Run: headless pygame with SDL's dummy video driver; simulated clock (each Clock.tick advances the game by its frame time, no real sleeping); random seed 0; keys injected as events and as key.get_pressed() state; no mouse input; restart key R tapped at the start of phases 3 and 4.
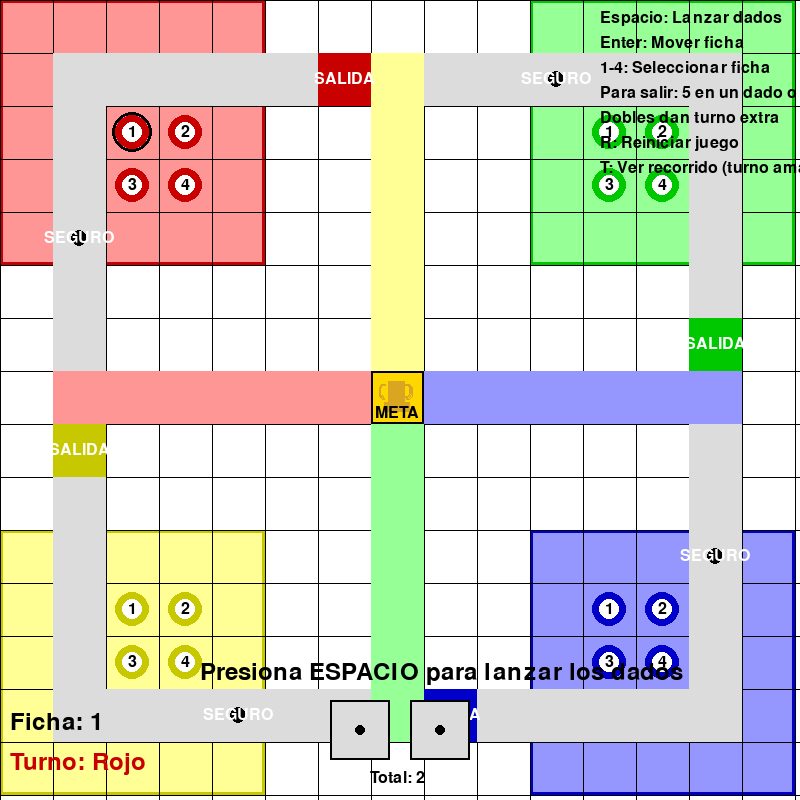
Frame 1 of 4 · flips 1–60 · no input
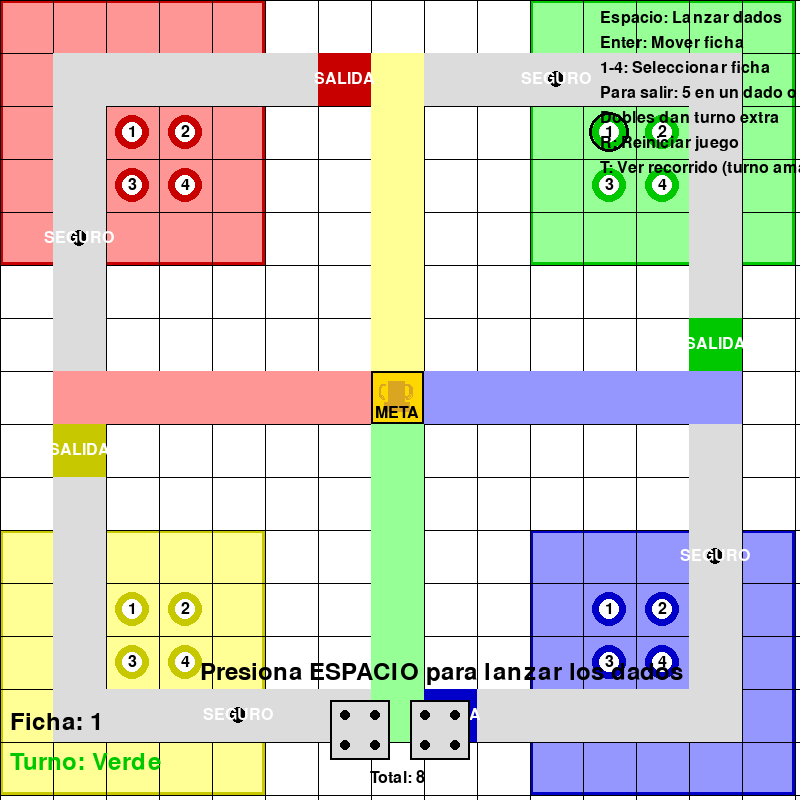
Frame 2 of 4 · flips 61–180 · tapped SPACE, RETURN · held RIGHT (→), D
Frame 3 of 4 · flips 181–300 · tapped R · held DOWN (↓), S · screen same as frame 1, image omitted
Frame 4 of 4 · flips 301–420 · tapped R · held LEFT (←), A, UP (↑), W · screen unchanged from frame 3, image omitted

The pygame program that drew these frames:

import pygame
import random

# Configuración
display_size = 800
grid_size = 15
cell_size = display_size // grid_size

# Colores
WHITE = (255, 255, 255)
BLACK = (0, 0, 0)
RED = (200, 0, 0)
GREEN = (0, 200, 0)
BLUE = (0, 0, 200)
YELLOW = (200, 200, 0)
COLORS = [RED, GREEN, BLUE, YELLOW]
LIGHT_COLORS = [
    (255, 150, 150),  # Rojo claro
    (150, 255, 150),  # Verde claro
    (150, 150, 255),  # Azul claro
    (255, 255, 150)   # Amarillo claro
]

# Inicializar Pygame
pygame.init()
screen = pygame.display.set_mode((display_size, display_size))
pygame.display.set_caption("Parqués")
font = pygame.font.Font(None, 36)
small_font = pygame.font.Font(None, 24)

dice_values = [1, 1]  # Dos dados con valores iniciales
dice_rolled = False
turn = 0
selected_piece = 0
game_over = False
winner = -1

# Definir casillas centrales del tablero (meta)
central_cell = (7, 7)

# Posiciones iniciales de las fichas (cárcel/casa)
initial_positions = {
    0: [(2, 2), (3, 2), (2, 3), (3, 3)],          # Rojo (esquina superior izquierda)
    1: [(11, 2), (12, 2), (11, 3), (12, 3)],      # Verde (esquina superior derecha)
    2: [(11, 11), (12, 11), (11, 12), (12, 12)],  # Azul (esquina inferior derecha)
    3: [(2, 11), (3, 11), (2, 12), (3, 12)]       # Amarillo (esquina inferior izquierda)
}
player_positions = {p: list(initial_positions[p]) for p in range(4)}

# Registro de vueltas dadas por cada ficha
piece_laps = {0: [0, 0, 0, 0], 1: [0, 0, 0, 0], 2: [0, 0, 0, 0], 3: [0, 0, 0, 0]}

# Casillas de salida para cada color 
starting_positions = [(6, 1), (13, 6), (8, 13), (1, 8)]

# Camino principal 
main_path = []

# Desde salida roja hacia la derecha
for i in range(6, 14):
    main_path.append((i, 1))

# Bajando por el lado derecho
for i in range(2, 14):
    main_path.append((13, i))

# Hacia la izquierda por abajo
for i in range(12, 0, -1):
    main_path.append((i, 13))

# Subiendo por el lado izquierdo
for i in range(12, 0, -1):
    main_path.append((1, i))

# Hacia la derecha arriba
for i in range(2, 6):
    main_path.append((i, 1))

# Caminos de llegada a meta 
home_paths = {
    0: [(i, 7) for i in range(1, 7)],           # Rojo: hacia la derecha en fila 7
    1: [(7, i) for i in range(13, 7, -1)],      # Verde: hacia arriba en columna 7
    2: [(i, 7) for i in range(13, 7, -1)],      # Azul: hacia la izquierda en fila 7
    3: [(7, i) for i in range(1, 7)]            # Amarillo: hacia abajo en columna 7
}

# Casillas seguras 
safe_spots = set([
    (6, 1),    # Salida roja
    (13, 6),   # Salida verde
    (8, 13),   # Salida azul
    (1, 8),    # Salida amarilla
    (10, 1),   # Seguro en camino común superior
    (13, 10),  # Seguro en camino común derecho
    (4, 13),   # Seguro en camino común inferior
    (1, 4)     # Seguro en camino común izquierdo
])

def draw_board():
    screen.fill(WHITE)
    
    # Dibujar las casas (cárceles) en las esquinas
    house_rects = [
        pygame.Rect(0, 0, 5*cell_size, 5*cell_size),                    # Rojo
        pygame.Rect(10*cell_size, 0, 5*cell_size, 5*cell_size),         # Verde
        pygame.Rect(10*cell_size, 10*cell_size, 5*cell_size, 5*cell_size),  # Azul
        pygame.Rect(0, 10*cell_size, 5*cell_size, 5*cell_size)          # Amarillo
    ]
    for i, rect in enumerate(house_rects):
        pygame.draw.rect(screen, LIGHT_COLORS[i], rect)
        pygame.draw.rect(screen, COLORS[i], rect, 3)  # Borde de color
    
    # Dibujar la cuadrícula
    for i in range(grid_size + 1):
        pygame.draw.line(screen, BLACK, (i * cell_size, 0), (i * cell_size, display_size))
        pygame.draw.line(screen, BLACK, (0, i * cell_size), (display_size, i * cell_size))
    
    # Dibujar el camino común
    for pos in main_path:
        x, y = pos
        pygame.draw.rect(screen, (220, 220, 220), 
                       (x * cell_size, y * cell_size, cell_size, cell_size))
    
    # Dibujar los caminos finales (llegada)
    for player, path in home_paths.items():
        for pos in path:
            x, y = pos
            pygame.draw.rect(screen, LIGHT_COLORS[player], 
                           (x * cell_size, y * cell_size, cell_size, cell_size))
    
    # Marcar el centro (meta) como un trofeo
    pygame.draw.rect(screen, (255, 215, 0),  # Dorado
                   (7 * cell_size, 7 * cell_size, cell_size, cell_size))
    pygame.draw.rect(screen, BLACK, 
                   (7 * cell_size, 7 * cell_size, cell_size, cell_size), 2)
    
    # Dibujar un trofeo simple en la meta
    x, y = central_cell
    # Base del trofeo
    pygame.draw.rect(screen, (218, 165, 32), 
                   (x * cell_size + cell_size//4, y * cell_size + 3*cell_size//5, 
                    cell_size//2, cell_size//5))
    # Copa del trofeo
    pygame.draw.rect(screen, (218, 165, 32), 
                   (x * cell_size + cell_size//3, y * cell_size + cell_size//5, 
                    cell_size//3, 2*cell_size//5))
    # Asas del trofeo
    pygame.draw.arc(screen, (218, 165, 32), 
                   [x * cell_size + cell_size//6, y * cell_size + cell_size//4, 
                    cell_size//4, cell_size//3], 1.5, 4.7, 2)
    pygame.draw.arc(screen, (218, 165, 32), 
                   [x * cell_size + cell_size//2 + cell_size//12, y * cell_size + cell_size//4, 
                    cell_size//4, cell_size//3], 4.7, 7.9, 2)
    
    text = small_font.render("META", True, BLACK)
    text_rect = text.get_rect(center=(x * cell_size + cell_size//2, y * cell_size + 4*cell_size//5))
    screen.blit(text, text_rect)
    
    # Marcar las casillas de salida
    for i, pos in enumerate(starting_positions):
        x, y = pos
        pygame.draw.rect(screen, COLORS[i], 
                       (x * cell_size, y * cell_size, cell_size, cell_size))
        text = small_font.render("SALIDA", True, WHITE)
        text_rect = text.get_rect(center=(x * cell_size + cell_size//2, y * cell_size + cell_size//2))
        screen.blit(text, text_rect)
    
    # Marcar las casillas seguras
    for pos in safe_spots:
        if pos not in starting_positions:  # No marcar las de salida dos veces
            x, y = pos
            pygame.draw.circle(screen, BLACK, 
                             (x * cell_size + cell_size//2, y * cell_size + cell_size//2), 
                             cell_size//6)
            text = small_font.render("SEGURO", True, WHITE)
            text_rect = text.get_rect(center=(x * cell_size + cell_size//2, y * cell_size + cell_size//2))
            screen.blit(text, text_rect)
            
    # Mostrar el recorrido de las fichas amarillas (como ejemplo)
    if turn == 3:  # Si es el turno amarillo, mostrar su recorrido
        # Trazar el recorrido desde la salida
        path_points = []
        
        # Añadir la posición de salida
        start_x, start_y = starting_positions[3]
        path_points.append((start_x * cell_size + cell_size//2, start_y * cell_size + cell_size//2))
        
        # Recorrer el camino principal hasta llegar a la entrada del camino final
        current_index = main_path.index(starting_positions[3])
        for i in range(1, len(main_path)):
            idx = (current_index + i) % len(main_path)
            x, y = main_path[idx]
            path_points.append((x * cell_size + cell_size//2, y * cell_size + cell_size//2))
            
            # Si llega a la salida de nuevo, entrar al camino final
            if main_path[idx] == starting_positions[3]:
                break
        
        # Añadir el camino final
        for pos in home_paths[3]:
            x, y = pos
            path_points.append((x * cell_size + cell_size//2, y * cell_size + cell_size//2))
        
        # Añadir la meta
        x, y = central_cell
        path_points.append((x * cell_size + cell_size//2, y * cell_size + cell_size//2))
        
        # Dibujar la línea del recorrido
        if len(path_points) > 1:
            pygame.draw.lines(screen, (255, 0, 255), False, path_points, 3)

def draw_pieces():
    for player, positions in player_positions.items():
        for i, pos in enumerate(positions):
            x, y = pos
            color = COLORS[player]
            pygame.draw.circle(screen, color, 
                             (x * cell_size + cell_size//2, y * cell_size + cell_size//2), 
                             cell_size//3)
            pygame.draw.circle(screen, WHITE, 
                             (x * cell_size + cell_size//2, y * cell_size + cell_size//2), 
                             cell_size//5)
            # Marcar la ficha seleccionada
            if player == turn and i == selected_piece:
                pygame.draw.circle(screen, BLACK, 
                                 (x * cell_size + cell_size//2, y * cell_size + cell_size//2), 
                                 cell_size//3 + 3, 3)
            # Dibujar número de ficha y vueltas
            piece_num = small_font.render(f"{i+1}", True, BLACK)
            text_rect = piece_num.get_rect(center=(x * cell_size + cell_size//2, y * cell_size + cell_size//2))
            screen.blit(piece_num, text_rect)
            
            # Mostrar número de vueltas cerca de cada ficha si no está en cárcel o meta
            if pos not in initial_positions[player] and pos != central_cell:
                lap_text = small_font.render(f"V:{piece_laps[player][i]}", True, BLACK)
                screen.blit(lap_text, (x * cell_size + cell_size//2 - 15, y * cell_size + cell_size//2 + 15))

def draw_dice():
    # Primer dado
    dice_rect1 = pygame.Rect(display_size//2 - 70, display_size - 100, 60, 60)
    pygame.draw.rect(screen, (220, 220, 220), dice_rect1)
    pygame.draw.rect(screen, BLACK, dice_rect1, 2)
    
    # Segundo dado
    dice_rect2 = pygame.Rect(display_size//2 + 10, display_size - 100, 60, 60)
    pygame.draw.rect(screen, (220, 220, 220), dice_rect2)
    pygame.draw.rect(screen, BLACK, dice_rect2, 2)
    
    # Dibujar los puntos para ambos dados
    for i, dice_value in enumerate(dice_values):
        dice_center_x = display_size//2 - 40 + i*80
        dice_center_y = display_size - 70
        
        if dice_value == 1:
            pygame.draw.circle(screen, BLACK, (dice_center_x, dice_center_y), 5)
        elif dice_value == 2:
            pygame.draw.circle(screen, BLACK, (dice_center_x - 15, dice_center_y - 15), 5)
            pygame.draw.circle(screen, BLACK, (dice_center_x + 15, dice_center_y + 15), 5)
        elif dice_value == 3:
            pygame.draw.circle(screen, BLACK, (dice_center_x - 15, dice_center_y - 15), 5)
            pygame.draw.circle(screen, BLACK, (dice_center_x, dice_center_y), 5)
            pygame.draw.circle(screen, BLACK, (dice_center_x + 15, dice_center_y + 15), 5)
        elif dice_value == 4:
            pygame.draw.circle(screen, BLACK, (dice_center_x - 15, dice_center_y - 15), 5)
            pygame.draw.circle(screen, BLACK, (dice_center_x + 15, dice_center_y - 15), 5)
            pygame.draw.circle(screen, BLACK, (dice_center_x - 15, dice_center_y + 15), 5)
            pygame.draw.circle(screen, BLACK, (dice_center_x + 15, dice_center_y + 15), 5)
        elif dice_value == 5:
            pygame.draw.circle(screen, BLACK, (dice_center_x - 15, dice_center_y - 15), 5)
            pygame.draw.circle(screen, BLACK, (dice_center_x + 15, dice_center_y - 15), 5)
            pygame.draw.circle(screen, BLACK, (dice_center_x, dice_center_y), 5)
            pygame.draw.circle(screen, BLACK, (dice_center_x - 15, dice_center_y + 15), 5)
            pygame.draw.circle(screen, BLACK, (dice_center_x + 15, dice_center_y + 15), 5)
        elif dice_value == 6:
            pygame.draw.circle(screen, BLACK, (dice_center_x - 15, dice_center_y - 15), 5)
            pygame.draw.circle(screen, BLACK, (dice_center_x + 15, dice_center_y - 15), 5)
            pygame.draw.circle(screen, BLACK, (dice_center_x - 15, dice_center_y), 5)
            pygame.draw.circle(screen, BLACK, (dice_center_x + 15, dice_center_y), 5)
            pygame.draw.circle(screen, BLACK, (dice_center_x - 15, dice_center_y + 15), 5)
            pygame.draw.circle(screen, BLACK, (dice_center_x + 15, dice_center_y + 15), 5)
    
    # Mostrar suma total
    total_text = small_font.render(f"Total: {dice_values[0] + dice_values[1]}", True, BLACK)
    screen.blit(total_text, (display_size//2 - 30, display_size - 30))

def roll_dice():
    global dice_values, dice_rolled
    if not dice_rolled:
        dice_values = [random.randint(1, 6), random.randint(1, 6)]
        dice_rolled = True

def can_leave_jail(dice_values):
    """
    Verifica si los valores de los dados permiten que una ficha salga de la cárcel
    Retorna True si un dado muestra 5 o la suma es 5
    """
    return (dice_values[0] == 5 or 
            dice_values[1] == 5 or 
            dice_values[0] + dice_values[1] == 5)

def get_next_position(player, piece_idx, steps):
    """
    Calcula la nueva posición de una ficha después de mover 'steps' pasos
    También actualiza el contador de vueltas si es necesario
    """
    global piece_laps
    
    current_pos = player_positions[player][piece_idx]
    
    # Si la ficha está en la meta, se queda ahí
    if current_pos == central_cell:
        return central_cell
    
    # Si la ficha está en el camino final
    if current_pos in home_paths[player]:
        home_index = home_paths[player].index(current_pos)
        new_home_index = home_index + steps
        
        if new_home_index < len(home_paths[player]):
            return home_paths[player][new_home_index]
        elif new_home_index == len(home_paths[player]):
            # Llega exactamente a la meta
            return central_cell
        else:
            # Si se pasa de la meta, se queda donde está
            return current_pos
    
    # Si la ficha está en el camino común o en la casilla de salida
    if current_pos in main_path or current_pos == starting_positions[player]:
        # Si está en la casilla de salida, tomarla como parte del camino principal
        if current_pos == starting_positions[player]:
            current_index = main_path.index(starting_positions[player])
        else:
            current_index = main_path.index(current_pos)
        
        # Índices de las casillas de salida en el camino principal para cada jugador
        starting_indices = {
            0: main_path.index(starting_positions[0]),
            1: main_path.index(starting_positions[1]),
            2: main_path.index(starting_positions[2]),
            3: main_path.index(starting_positions[3])
        }
        
        # Índice de la entrada al camino final para el jugador actual
        # En Parqués, la entrada al camino final está en la misma casilla que la salida
        entry_index = starting_indices[player]
        
        # Calcular el nuevo índice después de moverse
        new_index_raw = current_index + steps
        
        # Comprobar si la ficha completa una vuelta durante este movimiento
        if current_index < entry_index:
            # Si la ficha está antes de su entrada/salida y la va a pasar
            if new_index_raw >= entry_index and new_index_raw < len(main_path) + entry_index:
                piece_laps[player][piece_idx] += 1
        else:
            # Si la ficha está después de su entrada/salida y va a dar una vuelta completa
            if new_index_raw >= len(main_path) + entry_index:
                piece_laps[player][piece_idx] += 1
        
        # Normalizar el índice para que esté dentro del rango del camino principal
        new_index = new_index_raw % len(main_path)
        
        # Comprobar si debe entrar al camino final
        if piece_laps[player][piece_idx] > 0:  # Si ha dado al menos una vuelta completa
            # Comprobar si pasa exactamente por su punto de entrada
            goes_through_entry = False
            steps_after_entry = 0
            
            if current_index < entry_index and new_index_raw >= entry_index:
                # Pasa por la entrada en este movimiento
                steps_after_entry = new_index_raw - entry_index
                goes_through_entry = True
            elif current_index > entry_index and new_index < current_index:
                # Ha dado una vuelta y ha pasado por la entrada
                lap_completion_index = len(main_path) + entry_index
                if new_index_raw >= lap_completion_index:
                    steps_after_entry = new_index_raw - lap_completion_index
                    goes_through_entry = True
            
            # Si pasa por la entrada y tiene pasos restantes, entra al camino final
            if goes_through_entry:
                if steps_after_entry < len(home_paths[player]):
                    return home_paths[player][steps_after_entry]
                elif steps_after_entry == len(home_paths[player]):
                    return central_cell
        
        # Si no entra al camino final, se mueve por el camino común
        return main_path[new_index]
    
    # Si no está en ningún camino conocido, no se mueve
    return current_pos

def move_piece():
    global turn, dice_rolled, selected_piece, game_over, winner
    
    # Si el juego ha terminado, no hacer nada
    if game_over:
        return
    
    current_pos = player_positions[turn][selected_piece]
    dice_sum = dice_values[0] + dice_values[1]
    
    # Si está en la cárcel y no puede salir, pasar turno
    if current_pos in initial_positions[turn] and not can_leave_jail(dice_values):
        dice_rolled = False
        turn = (turn + 1) % 4
        return
    
    # Si está en la cárcel y puede salir, va a la casilla de salida
    if current_pos in initial_positions[turn] and can_leave_jail(dice_values):
        player_positions[turn][selected_piece] = starting_positions[turn]
        
        # Verificar captura en la casilla de salida
        if starting_positions[turn] not in safe_spots:
            check_capture(starting_positions[turn])
            
        # Verificar si todas las fichas han llegado a la meta
        if all(pos == central_cell for pos in player_positions[turn]):
            winner = turn
            game_over = True
        
        # Si sacó dobles, tiene otro turno
        if dice_values[0] == dice_values[1]:
            dice_rolled = False
        else:
            dice_rolled = False
            turn = (turn + 1) % 4
        return
    
    # Para fichas que ya están fuera de la cárcel, calcular la nueva posición usando la suma de los dados
    new_pos = get_next_position(turn, selected_piece, dice_sum)
    
    # Si la posición no cambió, pasar el turno
    if new_pos == current_pos:
        dice_rolled = False
        turn = (turn + 1) % 4
        return
    
    # Actualizar la posición de la ficha
    player_positions[turn][selected_piece] = new_pos
    
    # Verificar captura si no está en una casilla segura, camino final o meta
    if new_pos not in safe_spots and new_pos not in home_paths[turn] and new_pos != central_cell:
        check_capture(new_pos)
    
    # Verificar si todas las fichas han llegado a la meta
    if all(pos == central_cell for pos in player_positions[turn]):
        winner = turn
        game_over = True
    
    # Si sacó dobles, tiene otro turno; si no, pasa al siguiente jugador
    if dice_values[0] == dice_values[1]:
        dice_rolled = False
    else:
        dice_rolled = False
        turn = (turn + 1) % 4

def check_capture(new_pos):
    global turn
    
    # Verificar si hay fichas de otros jugadores en la misma casilla
    for player in range(4):
        if player != turn:  # No capturar fichas propias
            for i, pos in enumerate(player_positions[player]):
                if pos == new_pos:
                    # Enviar la ficha capturada a la cárcel
                    player_positions[player][i] = initial_positions[player][i]
                    # Reiniciar contador de vueltas para la ficha capturada
                    piece_laps[player][i] = 0

def draw_game_info():
    # Mostrar turno actual
    player_names = ["Rojo", "Verde", "Azul", "Amarillo"]
    turn_text = font.render(f"Turno: {player_names[turn]}", True, COLORS[turn])
    screen.blit(turn_text, (10, display_size - 50))
    
    # Mostrar ficha seleccionada
    piece_text = font.render(f"Ficha: {selected_piece + 1}", True, BLACK)
    screen.blit(piece_text, (10, display_size - 90))
    
    # Mostrar instrucciones para lanzar dado
    if not dice_rolled:
        roll_text = font.render("Presiona ESPACIO para lanzar los dados", True, BLACK)
        screen.blit(roll_text, (display_size//2 - 200, display_size - 140))
    
    # Mostrar ganador si el juego ha terminado
    if game_over:
        player_names = ["Rojo", "Verde", "Azul", "Amarillo"]
        winner_text = font.render(f"¡{player_names[winner]} ha ganado!", True, COLORS[winner])
        text_rect = winner_text.get_rect(center=(display_size//2, display_size//2))
        pygame.draw.rect(screen, WHITE, (text_rect.x - 10, text_rect.y - 10, text_rect.width + 20, text_rect.height + 20))
        pygame.draw.rect(screen, COLORS[winner], (text_rect.x - 10, text_rect.y - 10, text_rect.width + 20, text_rect.height + 20), 3)
        screen.blit(winner_text, text_rect)

def draw_instructions():
    instructions = [
        "Espacio: Lanzar dados",
        "Enter: Mover ficha",
        "1-4: Seleccionar ficha",
        "Para salir: 5 en un dado o suma 5",
        "Dobles dan turno extra",
        "R: Reiniciar juego",
        "T: Ver recorrido (turno amarillo)"
    ]
    
    for i, text in enumerate(instructions):
        instr_text = small_font.render(text, True, BLACK)
        screen.blit(instr_text, (display_size - 200, 10 + i * 25))

running = True
show_path = False
while running:
    screen.fill(WHITE)
    draw_board()
    draw_pieces()
    draw_dice()
    draw_game_info()
    draw_instructions()
    pygame.display.flip()
    
    for event in pygame.event.get():
        if event.type == pygame.QUIT:
            running = False
        elif event.type == pygame.KEYDOWN:
            if event.key == pygame.K_SPACE:
                roll_dice()
            elif event.key == pygame.K_RETURN and dice_rolled:
                move_piece()
            elif event.key in [pygame.K_1, pygame.K_2, pygame.K_3, pygame.K_4]:
                piece_index = int(event.unicode) - 1
                if 0 <= piece_index < len(player_positions[turn]):
                    selected_piece = piece_index
            # Tecla para mostrar recorrido
            elif event.key == pygame.K_t:
                turn = 3  # Cambiar al turno amarillo
                show_path = True
            # Reiniciar juego
            elif event.key == pygame.K_r:
                game_over = False
                winner = -1
                dice_values = [1, 1]
                dice_rolled = False
                turn = 0
                selected_piece = 0
                player_positions = {p: list(initial_positions[p]) for p in range(4)}
                piece_laps = {0: [0, 0, 0, 0], 1: [0, 0, 0, 0], 2: [0, 0, 0, 0], 3: [0, 0, 0, 0]}

pygame.quit()
